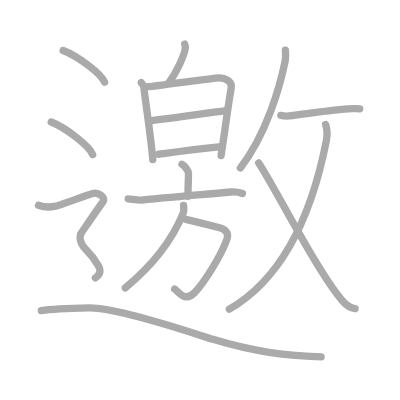
t = 0.00 s
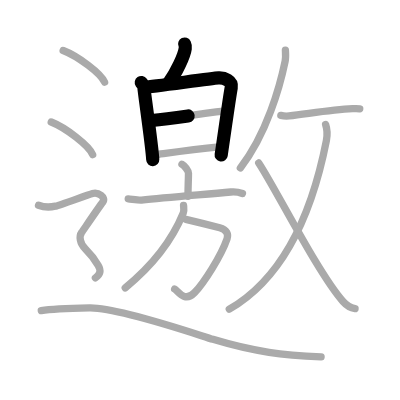
t = 3.50 s
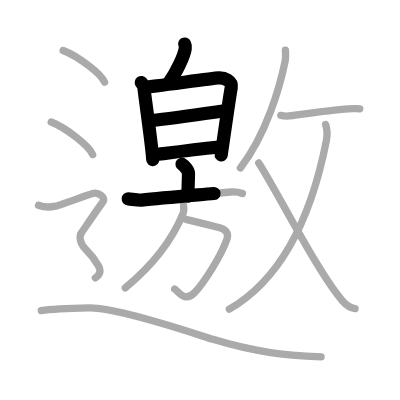
t = 6.75 s
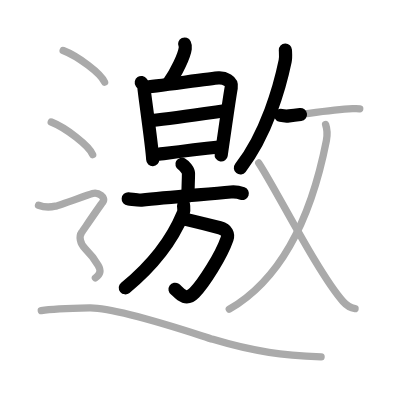
t = 10.25 s
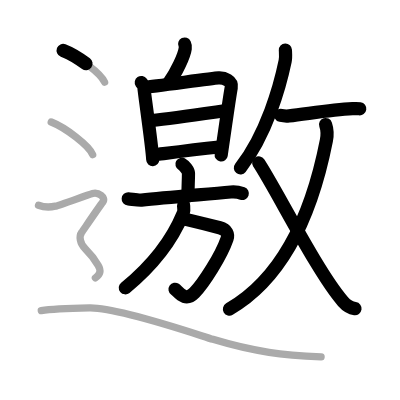
t = 13.50 s
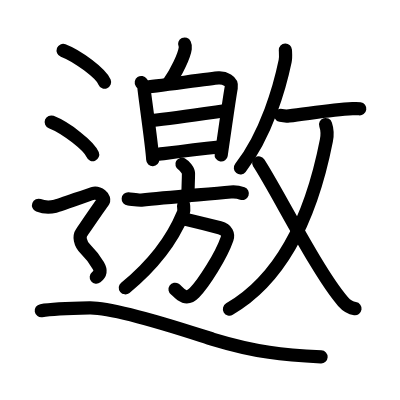
t = 17.00 s

The animated SVG that drew these frames (rendered in a browser with its animation timeline set to each time). Animation: 17 SMIL elements (animate=17); one cycle of 17.00 s.

<?xml version="1.0" standalone="no"?>
<!DOCTYPE svg PUBLIC "-//W3C//DTD SVG 1.1//EN"   "http://www.w3.org/Graphics/SVG/1.1/DTD/svg11.dtd">
<svg width="400px" height="400px"  version="1.1" xmlns="http://www.w3.org/2000/svg">
  <defs>
    <marker id="Triangle" viewBox="0 0 10 10" refX="0" refY="5" markerUnits="strokeWidth" markerWidth="3" style="stroke-opacity:0%;fill:#aaaaaa;" markerHeight="2" orient="auto">
      <path d="M 0 0 L 10 5 L 0 10 z" />
    </marker>
    
    <marker id="Arrow" viewBox="0 0 10 10" refX="5" refY="5" markerUnits="strokeWidth" markerWidth="1.8" style="stroke-opacity:0%;fill:#770000;" markerHeight="2" orient="auto">
      <path d="M 0 4 L 6 4 L 4 1 L 10 5 L 4 9 L 6 6 L 0 6 z" />
        <circle cx="5" cy="5" r="5" />
      </marker>
    
    <marker id="TriangleRed" viewBox="0 0 10 10" refX="0" refY="5" markerUnits="strokeWidth" markerWidth="3" style="stroke-opacity:0%;fill:#CC0000;" markerHeight="2" orient="auto">
      <path d="M 0 0 L 10 5 L 0 10 z" />
    </marker>
    
    <marker id="ArrowRed" viewBox="0 0 10 10" refX="5" refY="5" markerUnits="strokeWidth" markerWidth="1.8" style="stroke-opacity:0%;fill:#CC0000;" markerHeight="2" orient="auto">
      <path d="M 0 4 L 6 4 L 4 1 L 10 5 L 4 9 L 6 6 L 0 6 z" />
        <circle cx="5" cy="5" r="5" />
      </marker>
    
  </defs>
  
  <path style="fill:#ffffff; fill-opacity:100%; fill-rule:evenodd; stroke-width:0;" d="M 0 0 L 400px 0 L 400px 400px L 0 400px L 0 0" />

  <g transform="scale(3.6697247706422 3.6697247706422)">
<path style="fill:none; fill-opacity:0%; fill-rule:evenodd; stroke:#aaaaaa; stroke-opacity:100%; stroke-width: 1.5pt; stroke-linejoin:round; stroke-linecap:round;" d="M50.32 12c0.18 0.38 0.21 0.85 0.16 1.18c-0.25 1.96-2.44 6.65-4.42 9.29"></path>
<path style="fill:none; fill-opacity:0%; fill-rule:evenodd; stroke:#aaaaaa; stroke-opacity:100%; stroke-width: 1.5pt; stroke-linejoin:round; stroke-linecap:round;" d="M38.5 22.5c0.36 0.53 0.73 0.8 0.73 1.5c0 0.71 2.24 16.01 2.39 19.5"></path>
<path style="fill:none; fill-opacity:0%; fill-rule:evenodd; stroke:#aaaaaa; stroke-opacity:100%; stroke-width: 1.5pt; stroke-linejoin:round; stroke-linecap:round;" d="M39.45 23.75c2.06-0.09 18.23-2.41 20.11-2.51c1.57-0.09 3.77 0.79 3.45 2.62c-0.76 4.4-1.51 10.15-2.76 18.52"></path>
<path style="fill:none; fill-opacity:0%; fill-rule:evenodd; stroke:#aaaaaa; stroke-opacity:100%; stroke-width: 1.5pt; stroke-linejoin:round; stroke-linecap:round;" d="M41.31 32.85C47 32.25 55.5 31 61.18 30.19"></path>
<path style="fill:none; fill-opacity:0%; fill-rule:evenodd; stroke:#aaaaaa; stroke-opacity:100%; stroke-width: 1.5pt; stroke-linejoin:round; stroke-linecap:round;" d="M43.23 42.03c6.02-0.78 9.77-1.28 16.43-1.98"></path>
<path style="fill:none; fill-opacity:0%; fill-rule:evenodd; stroke:#aaaaaa; stroke-opacity:100%; stroke-width: 1.5pt; stroke-linejoin:round; stroke-linecap:round;" d="M49.58 44.75c0.67 0.36 1.78 1.76 1.78 2.48c0 2.66-0.21 4-0.09 6.25"></path>
<path style="fill:none; fill-opacity:0%; fill-rule:evenodd; stroke:#aaaaaa; stroke-opacity:100%; stroke-width: 1.5pt; stroke-linejoin:round; stroke-linecap:round;" d="M34.94 54.19c0.85 0.06 2.79 0.41 3.61 0.33c6.67-0.69 16.95-1.52 24.35-2.2c1.39-0.13 2.11 0.03 3.16 0.42"></path>
<path style="fill:none; fill-opacity:0%; fill-rule:evenodd; stroke:#aaaaaa; stroke-opacity:100%; stroke-width: 1.5pt; stroke-linejoin:round; stroke-linecap:round;" d="M50.65 59.77c3.1 0.73 6.1 1.48 9.23 2.29c1.98 0.51 2.39 1.85 1.99 3.02c-1.62 4.67-6.32 12.04-8.86 14.67c-2.76 2.86-4.6-0.61-5.42-0.99"></path>
<path style="fill:none; fill-opacity:0%; fill-rule:evenodd; stroke:#aaaaaa; stroke-opacity:100%; stroke-width: 1.5pt; stroke-linejoin:round; stroke-linecap:round;" d="M50.02 55.98c0.04 0.53 0.21 1.4-0.09 2.12C47.5 64 43.25 71 34.13 78.44"></path>
<path style="fill:none; fill-opacity:0%; fill-rule:evenodd; stroke:#aaaaaa; stroke-opacity:100%; stroke-width: 1.5pt; stroke-linejoin:round; stroke-linecap:round;" d="M77.77 13.64c0.03 0.76 0.15 1.99-0.07 3.04c-1.39 6.71-4.99 19.8-12.2 29.07"></path>
<path style="fill:none; fill-opacity:0%; fill-rule:evenodd; stroke:#aaaaaa; stroke-opacity:100%; stroke-width: 1.5pt; stroke-linejoin:round; stroke-linecap:round;" d="M76.53 31.45c0.59 0.14 1.67 0.2 2.25 0.14C84 31 90.25 29.9 96.07 29.62c1.04-0.05 1.69-0.01 1.96 0.03"></path>
<path style="fill:none; fill-opacity:0%; fill-rule:evenodd; stroke:#aaaaaa; stroke-opacity:100%; stroke-width: 1.5pt; stroke-linejoin:round; stroke-linecap:round;" d="M88.73 33.93c0.42 1.23 0.65 2.12 0.21 4.38C84.91 58.81 76.75 76 62.48 84.25"></path>
<path style="fill:none; fill-opacity:0%; fill-rule:evenodd; stroke:#aaaaaa; stroke-opacity:100%; stroke-width: 1.5pt; stroke-linejoin:round; stroke-linecap:round;" d="M70.5 44.4c4.65 7 16.06 29.89 22.98 37.77c1.33 1.52 2.18 1.77 3.27 1.93"></path>
<path style="fill:none; fill-opacity:0%; fill-rule:evenodd; stroke:#aaaaaa; stroke-opacity:100%; stroke-width: 1.5pt; stroke-linejoin:round; stroke-linecap:round;" d="M17.21 13.75c3.99 1.52 10.3 6.26 11.29 8.63"></path>
<path style="fill:none; fill-opacity:0%; fill-rule:evenodd; stroke:#aaaaaa; stroke-opacity:100%; stroke-width: 1.5pt; stroke-linejoin:round; stroke-linecap:round;" d="M13.96 33.25c3.99 1.57 10.3 6.45 11.29 8.88"></path>
<path style="fill:none; fill-opacity:0%; fill-rule:evenodd; stroke:#aaaaaa; stroke-opacity:100%; stroke-width: 1.5pt; stroke-linejoin:round; stroke-linecap:round;" d="M10.5 55.94c2.25 0.85 3.75 0.43 4.75 0.21c1-0.21 8.5-2.99 10-3.42c1.5-0.43 3.75 1.07 2.75 2.35s-5 7.19-5.75 8.26c-0.75 1.07-0.5 2.99 1 4.48s2.75 3.2 3.5 4.48c0.75 1.28 0.75 2.35-0.75 3.42c-1.5 1.07-8."></path>
<path style="fill:none; fill-opacity:0%; fill-rule:evenodd; stroke:#aaaaaa; stroke-opacity:100%; stroke-width: 1.5pt; stroke-linejoin:round; stroke-linecap:round;" d="M11.25 84.65c2.92-0.5 8.66-0.67 13.16-0.76c7.84-0.15 29.31 7.27 33.62 8.57C69.72 96 77.25 96.75 87.5 97.24"></path>

<path style="fill:none; fill-opacity:0%; fill-rule:evenodd; stroke:#000000; stroke-opacity:100%; stroke-width: 2.7pt; stroke-linejoin:round; stroke-linecap:round;" d="M50.32 12c0.18 0.38 0.21 0.85 0.16 1.18c-0.25 1.96-2.44 6.65-4.42 9.29" pathLength="100" stroke-dashoffset="100" stroke-dasharray="100 105"><animate id="dashAnim1" attributeName="stroke-dashoffset" from="100" to="0" dur="1s" calcMode="linear" fill="freeze"/></path>
<path style="fill:none; fill-opacity:0%; fill-rule:evenodd; stroke:#000000; stroke-opacity:100%; stroke-width: 2.7pt; stroke-linejoin:round; stroke-linecap:round;" d="M38.5 22.5c0.36 0.53 0.73 0.8 0.73 1.5c0 0.71 2.24 16.01 2.39 19.5" pathLength="100" stroke-dashoffset="100" stroke-dasharray="100 105"><animate id="dashAnim2" attributeName="stroke-dashoffset" from="100" to="0" dur="1s" calcMode="linear" begin="dashAnim1.end" fill="freeze"/></path>
<path style="fill:none; fill-opacity:0%; fill-rule:evenodd; stroke:#000000; stroke-opacity:100%; stroke-width: 2.7pt; stroke-linejoin:round; stroke-linecap:round;" d="M39.45 23.75c2.06-0.09 18.23-2.41 20.11-2.51c1.57-0.09 3.77 0.79 3.45 2.62c-0.76 4.4-1.51 10.15-2.76 18.52" pathLength="100" stroke-dashoffset="100" stroke-dasharray="100 105"><animate id="dashAnim3" attributeName="stroke-dashoffset" from="100" to="0" dur="1s" calcMode="linear" begin="dashAnim2.end" fill="freeze"/></path>
<path style="fill:none; fill-opacity:0%; fill-rule:evenodd; stroke:#000000; stroke-opacity:100%; stroke-width: 2.7pt; stroke-linejoin:round; stroke-linecap:round;" d="M41.31 32.85C47 32.25 55.5 31 61.18 30.19" pathLength="100" stroke-dashoffset="100" stroke-dasharray="100 105"><animate id="dashAnim4" attributeName="stroke-dashoffset" from="100" to="0" dur="1s" calcMode="linear" begin="dashAnim3.end" fill="freeze"/></path>
<path style="fill:none; fill-opacity:0%; fill-rule:evenodd; stroke:#000000; stroke-opacity:100%; stroke-width: 2.7pt; stroke-linejoin:round; stroke-linecap:round;" d="M43.23 42.03c6.02-0.78 9.77-1.28 16.43-1.98" pathLength="100" stroke-dashoffset="100" stroke-dasharray="100 105"><animate id="dashAnim5" attributeName="stroke-dashoffset" from="100" to="0" dur="1s" calcMode="linear" begin="dashAnim4.end" fill="freeze"/></path>
<path style="fill:none; fill-opacity:0%; fill-rule:evenodd; stroke:#000000; stroke-opacity:100%; stroke-width: 2.7pt; stroke-linejoin:round; stroke-linecap:round;" d="M49.58 44.75c0.67 0.36 1.78 1.76 1.78 2.48c0 2.66-0.21 4-0.09 6.25" pathLength="100" stroke-dashoffset="100" stroke-dasharray="100 105"><animate id="dashAnim6" attributeName="stroke-dashoffset" from="100" to="0" dur="1s" calcMode="linear" begin="dashAnim5.end" fill="freeze"/></path>
<path style="fill:none; fill-opacity:0%; fill-rule:evenodd; stroke:#000000; stroke-opacity:100%; stroke-width: 2.7pt; stroke-linejoin:round; stroke-linecap:round;" d="M34.94 54.19c0.85 0.06 2.79 0.41 3.61 0.33c6.67-0.69 16.95-1.52 24.35-2.2c1.39-0.13 2.11 0.03 3.16 0.42" pathLength="100" stroke-dashoffset="100" stroke-dasharray="100 105"><animate id="dashAnim7" attributeName="stroke-dashoffset" from="100" to="0" dur="1s" calcMode="linear" begin="dashAnim6.end" fill="freeze"/></path>
<path style="fill:none; fill-opacity:0%; fill-rule:evenodd; stroke:#000000; stroke-opacity:100%; stroke-width: 2.7pt; stroke-linejoin:round; stroke-linecap:round;" d="M50.65 59.77c3.1 0.73 6.1 1.48 9.23 2.29c1.98 0.51 2.39 1.85 1.99 3.02c-1.62 4.67-6.32 12.04-8.86 14.67c-2.76 2.86-4.6-0.61-5.42-0.99" pathLength="100" stroke-dashoffset="100" stroke-dasharray="100 105"><animate id="dashAnim8" attributeName="stroke-dashoffset" from="100" to="0" dur="1s" calcMode="linear" begin="dashAnim7.end" fill="freeze"/></path>
<path style="fill:none; fill-opacity:0%; fill-rule:evenodd; stroke:#000000; stroke-opacity:100%; stroke-width: 2.7pt; stroke-linejoin:round; stroke-linecap:round;" d="M50.02 55.98c0.04 0.53 0.21 1.4-0.09 2.12C47.5 64 43.25 71 34.13 78.44" pathLength="100" stroke-dashoffset="100" stroke-dasharray="100 105"><animate id="dashAnim9" attributeName="stroke-dashoffset" from="100" to="0" dur="1s" calcMode="linear" begin="dashAnim8.end" fill="freeze"/></path>
<path style="fill:none; fill-opacity:0%; fill-rule:evenodd; stroke:#000000; stroke-opacity:100%; stroke-width: 2.7pt; stroke-linejoin:round; stroke-linecap:round;" d="M77.77 13.64c0.03 0.76 0.15 1.99-0.07 3.04c-1.39 6.71-4.99 19.8-12.2 29.07" pathLength="100" stroke-dashoffset="100" stroke-dasharray="100 105"><animate id="dashAnim10" attributeName="stroke-dashoffset" from="100" to="0" dur="1s" calcMode="linear" begin="dashAnim9.end" fill="freeze"/></path>
<path style="fill:none; fill-opacity:0%; fill-rule:evenodd; stroke:#000000; stroke-opacity:100%; stroke-width: 2.7pt; stroke-linejoin:round; stroke-linecap:round;" d="M76.53 31.45c0.59 0.14 1.67 0.2 2.25 0.14C84 31 90.25 29.9 96.07 29.62c1.04-0.05 1.69-0.01 1.96 0.03" pathLength="100" stroke-dashoffset="100" stroke-dasharray="100 105"><animate id="dashAnim11" attributeName="stroke-dashoffset" from="100" to="0" dur="1s" calcMode="linear" begin="dashAnim10.end" fill="freeze"/></path>
<path style="fill:none; fill-opacity:0%; fill-rule:evenodd; stroke:#000000; stroke-opacity:100%; stroke-width: 2.7pt; stroke-linejoin:round; stroke-linecap:round;" d="M88.73 33.93c0.42 1.23 0.65 2.12 0.21 4.38C84.91 58.81 76.75 76 62.48 84.25" pathLength="100" stroke-dashoffset="100" stroke-dasharray="100 105"><animate id="dashAnim12" attributeName="stroke-dashoffset" from="100" to="0" dur="1s" calcMode="linear" begin="dashAnim11.end" fill="freeze"/></path>
<path style="fill:none; fill-opacity:0%; fill-rule:evenodd; stroke:#000000; stroke-opacity:100%; stroke-width: 2.7pt; stroke-linejoin:round; stroke-linecap:round;" d="M70.5 44.4c4.65 7 16.06 29.89 22.98 37.77c1.33 1.52 2.18 1.77 3.27 1.93" pathLength="100" stroke-dashoffset="100" stroke-dasharray="100 105"><animate id="dashAnim13" attributeName="stroke-dashoffset" from="100" to="0" dur="1s" calcMode="linear" begin="dashAnim12.end" fill="freeze"/></path>
<path style="fill:none; fill-opacity:0%; fill-rule:evenodd; stroke:#000000; stroke-opacity:100%; stroke-width: 2.7pt; stroke-linejoin:round; stroke-linecap:round;" d="M17.21 13.75c3.99 1.52 10.3 6.26 11.29 8.63" pathLength="100" stroke-dashoffset="100" stroke-dasharray="100 105"><animate id="dashAnim14" attributeName="stroke-dashoffset" from="100" to="0" dur="1s" calcMode="linear" begin="dashAnim13.end" fill="freeze"/></path>
<path style="fill:none; fill-opacity:0%; fill-rule:evenodd; stroke:#000000; stroke-opacity:100%; stroke-width: 2.7pt; stroke-linejoin:round; stroke-linecap:round;" d="M13.96 33.25c3.99 1.57 10.3 6.45 11.29 8.88" pathLength="100" stroke-dashoffset="100" stroke-dasharray="100 105"><animate id="dashAnim15" attributeName="stroke-dashoffset" from="100" to="0" dur="1s" calcMode="linear" begin="dashAnim14.end" fill="freeze"/></path>
<path style="fill:none; fill-opacity:0%; fill-rule:evenodd; stroke:#000000; stroke-opacity:100%; stroke-width: 2.7pt; stroke-linejoin:round; stroke-linecap:round;" d="M10.5 55.94c2.25 0.85 3.75 0.43 4.75 0.21c1-0.21 8.5-2.99 10-3.42c1.5-0.43 3.75 1.07 2.75 2.35s-5 7.19-5.75 8.26c-0.75 1.07-0.5 2.99 1 4.48s2.75 3.2 3.5 4.48c0.75 1.28 0.75 2.35-0.75 3.42c-1.5 1.07-8." pathLength="100" stroke-dashoffset="100" stroke-dasharray="100 105"><animate id="dashAnim16" attributeName="stroke-dashoffset" from="100" to="0" dur="1s" calcMode="linear" begin="dashAnim15.end" fill="freeze"/></path>
<path style="fill:none; fill-opacity:0%; fill-rule:evenodd; stroke:#000000; stroke-opacity:100%; stroke-width: 2.7pt; stroke-linejoin:round; stroke-linecap:round;" d="M11.25 84.65c2.92-0.5 8.66-0.67 13.16-0.76c7.84-0.15 29.31 7.27 33.62 8.57C69.72 96 77.25 96.75 87.5 97.24" pathLength="100" stroke-dashoffset="100" stroke-dasharray="100 105"><animate id="dashAnim17" attributeName="stroke-dashoffset" from="100" to="0" dur="1s" calcMode="linear" begin="dashAnim16.end" fill="freeze"/></path>

</g>

</svg>  
          
